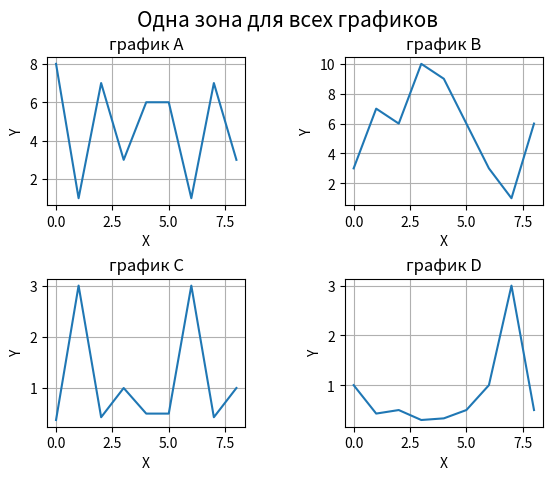

Write the Python code that produced this figure.
# С помощью объектно-ориентированного подхода создайте 4 графика (разместите их в рамках одного изображения)
# установите сетку и легенду для каждого из графиков. для первых 2 графиков(графики А и B) используйте рандомно
# сгенерированные массивы Numpy в качестве данных для осей X и Y. Графики С и D должны демонстрировать обратную
# пропорциональность графикам A и B.

import numpy as np
import matplotlib.pyplot as plt
import random
A = np.array([random.randint(1,10) for _ in range(9)])
B = np.array([random.randint(1,10) for _ in range(9)])
C = np.array([round(3/A[i], 3) for i in range(len(A))])
D = np.array([round(3/B[i], 3) for i in range(len(B))])

fig, axes = plt.subplots(nrows=2, ncols=2)
axes[0][0].plot(A)
axes[0][0].set_title('график А')
axes[0][0].set_xlabel('X')
axes[0][0].set_ylabel('Y')
axes[0][0].grid(True)
axes[0][1].plot(B)
axes[0][1].set_title('график B')
axes[0][1].set_xlabel('X')
axes[0][1].set_ylabel('Y')
axes[0][1].grid(True)
axes[1][0].plot(C)
axes[1][0].set_title('график C')
axes[1][0].set_xlabel('X')
axes[1][0].set_ylabel('Y')
axes[1][0].grid(True)
axes[1][1].plot(D)
axes[1][1].set_title('график D')
axes[1][1].set_xlabel('X')
axes[1][1].set_ylabel('Y')
axes[1][1].grid(True)

fig.suptitle("Одна зона для всех графиков",fontsize=15)
fig.subplots_adjust(left=None,
    bottom=None,
    right=None,
    top=None,
    wspace=0.5,
    hspace=0.5,)
plt.show()
